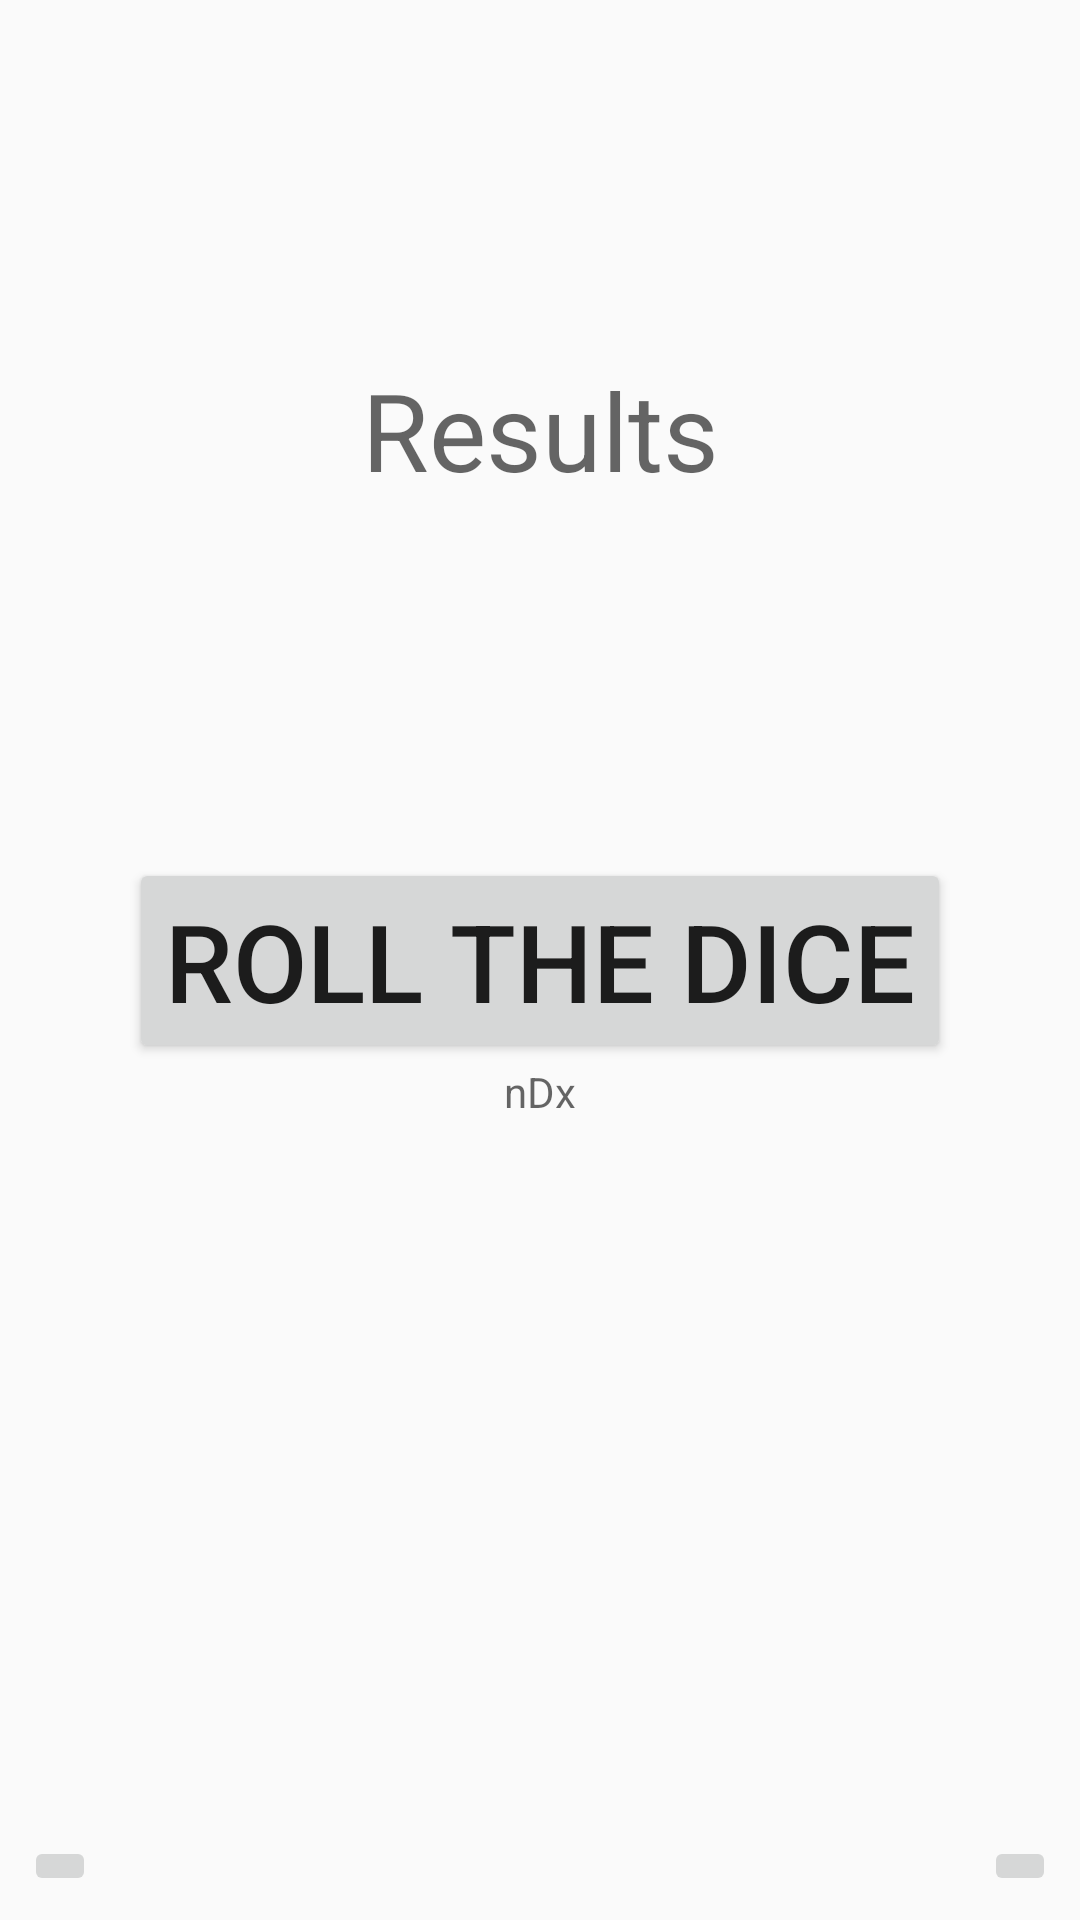

Reconstruct the res/layout file that produces this screen, plus the resources it refers to.
<!-- AndroidManifest.xml: application theme AppTheme -->
<!-- res/layout/activity_main.xml -->
<?xml version="1.0" encoding="utf-8"?>

<android.support.constraint.ConstraintLayout xmlns:android="http://schemas.android.com/apk/res/android"
    xmlns:app="http://schemas.android.com/apk/res-auto"
    xmlns:tools="http://schemas.android.com/tools"
    android:layout_width="match_parent"
    android:layout_height="match_parent"
    tools:context=".MainActivity">

    <TextView
        android:id="@+id/display"
        android:layout_width="match_parent"
        android:layout_height="wrap_content"
        android:layout_marginStart="8dp"
        android:layout_marginTop="8dp"
        android:layout_marginEnd="8dp"
        android:layout_marginBottom="8dp"
        android:hint="@string/results"
        android:scrollHorizontally="false"
        android:textAlignment="center"
        android:textSize="36sp"
        app:layout_constraintBottom_toTopOf="@+id/rollButton"
        app:layout_constraintEnd_toEndOf="parent"
        app:layout_constraintHorizontal_bias="0.0"
        app:layout_constraintStart_toStartOf="parent"
        app:layout_constraintTop_toTopOf="parent" />

    <Button
        android:id="@+id/rollButton"
        android:layout_width="wrap_content"
        android:layout_height="wrap_content"
        android:onClick="rollClicked"
        android:layout_marginStart="8dp"
        android:layout_marginTop="8dp"
        android:layout_marginEnd="8dp"
        android:layout_marginBottom="8dp"
        android:text="@string/roll_the_dice"
        android:textSize="36sp"
        app:layout_constraintBottom_toBottomOf="parent"
        app:layout_constraintEnd_toEndOf="parent"
        app:layout_constraintStart_toStartOf="parent"
        app:layout_constraintTop_toTopOf="parent" />

    <TextView
        android:id="@+id/currentPool"
        android:layout_width="match_parent"
        android:layout_height="wrap_content"
        android:gravity="center"
        android:hint="@string/ndx"
        app:layout_constraintTop_toBottomOf="@+id/rollButton" />

    <TextView
        android:id="@+id/historyIndex"
        android:layout_width="match_parent"
        android:layout_height="wrap_content"
        android:layout_marginStart="8dp"
        android:layout_marginTop="8dp"
        android:layout_marginEnd="8dp"
        android:layout_marginBottom="8dp"
        android:textSize="14sp"
        app:layout_constraintBottom_toBottomOf="parent"
        app:layout_constraintEnd_toEndOf="parent"
        app:layout_constraintStart_toStartOf="parent"
        app:layout_constraintTop_toBottomOf="@+id/currentPool" />

    <TextView
        android:id="@+id/history"
        style="@style/Highlight"
        android:layout_width="match_parent"
        android:layout_height="wrap_content"
        android:layout_marginStart="8dp"
        android:layout_marginTop="8dp"
        android:layout_marginEnd="8dp"
        android:layout_marginBottom="24dp"
        android:gravity="center"
        android:maxLines="4"
        android:minLines="3"
        android:textSize="24sp"
        app:layout_constraintBottom_toBottomOf="@+id/historyBack"
        app:layout_constraintEnd_toEndOf="parent"
        app:layout_constraintStart_toStartOf="parent"
        app:layout_constraintTop_toBottomOf="@+id/historyIndex" />

    <ImageButton
        android:id="@+id/historyBack"
        android:layout_width="wrap_content"
        android:layout_height="wrap_content"
        android:layout_marginStart="8dp"
        android:layout_marginBottom="8dp"
        android:contentDescription="@string/history_back"
        android:onClick="historyClicked"
        android:src="@drawable/ic_arrow_left"
        app:layout_constraintBottom_toBottomOf="parent"
        app:layout_constraintStart_toStartOf="parent" />

    <ImageButton
        android:id="@+id/historyForward"
        android:layout_width="wrap_content"
        android:layout_height="wrap_content"
        android:layout_marginEnd="8dp"
        android:layout_marginBottom="8dp"
        android:contentDescription="@string/history_forward"
        android:onClick="historyClicked"
        android:src="@drawable/ic_arrow_right"
        app:layout_constraintBottom_toBottomOf="parent"
        app:layout_constraintEnd_toEndOf="parent" />

</android.support.constraint.ConstraintLayout>
<!-- resources referenced by this layout -->
<resources>
  <string name="history_back">History back</string>
  <string name="history_forward">History forward</string>
  <string name="ndx">nDx</string>
  <string name="results">Results</string>
  <string name="roll_the_dice">ROLL THE DICE</string>
  <style name="Highlight" parent="TextAppearance.AppCompat">
          <item name="android:textColor">@color/colorHighlight</item>
      </style>
  <style name="AppTheme" parent="Theme.AppCompat.Light.DarkActionBar">
          
          <item name="colorPrimary">@color/colorPrimary</item>
          <item name="colorPrimaryDark">@color/colorPrimaryDark</item>
          <item name="colorAccent">@color/colorAccent</item>
      </style>
  <color name="colorHighlight">#000000</color>
  <color name="colorPrimary">#477148</color>
  <color name="colorPrimaryDark">#244328</color>
  <color name="colorAccent">#D81B60</color>
</resources>
